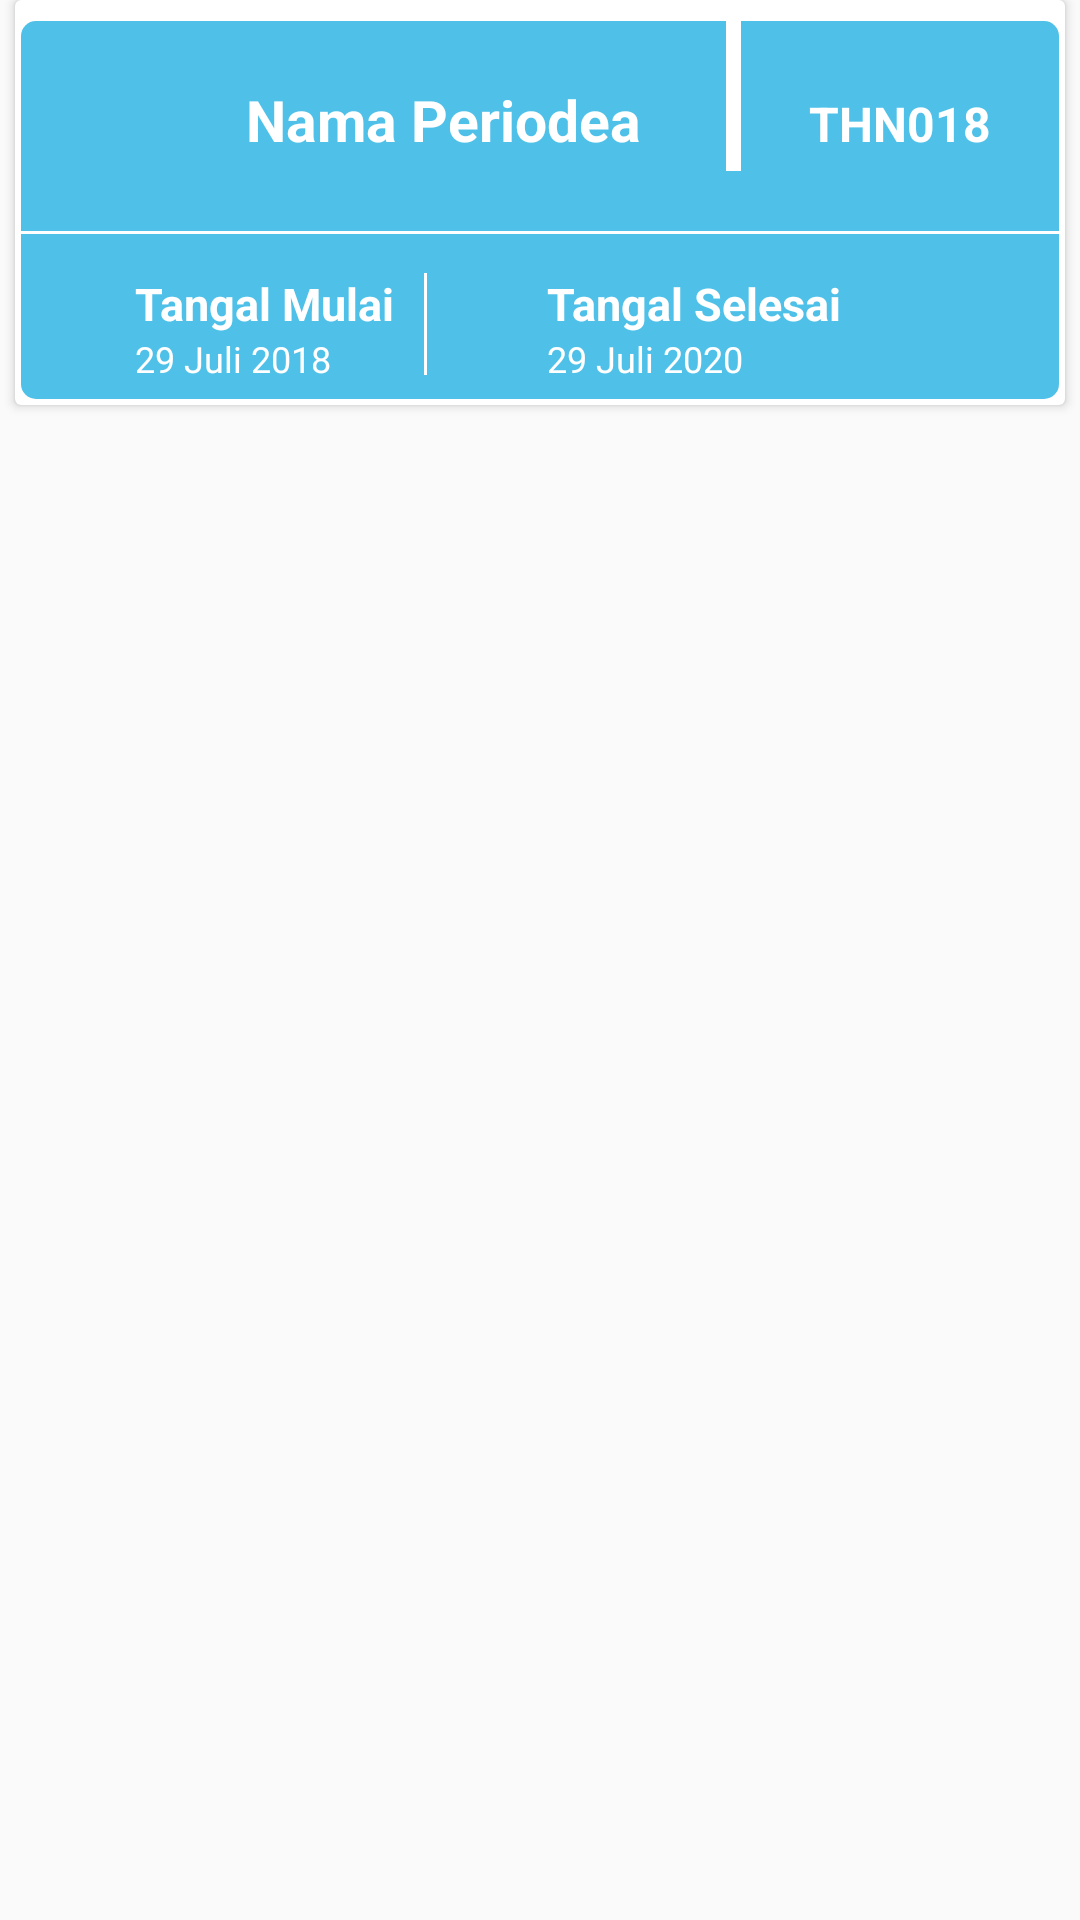

Write the Android layout XML for this screen, with the resource values it uses.
<!-- AndroidManifest.xml: application theme AppTheme -->
<!-- res/layout/in_periode.xml -->
<?xml version="1.0" encoding="utf-8"?>
<android.support.constraint.ConstraintLayout
    xmlns:android="http://schemas.android.com/apk/res/android" android:layout_width="match_parent"
    android:layout_height="match_parent">

    <android.support.v7.widget.CardView
        android:layout_width="match_parent"
        android:layout_height="135dp"
        android:layout_margin="5dp"
        android:layout_weight="1"
        android:orientation="vertical"
        android:padding="15dp">

        <LinearLayout
            android:layout_width="match_parent"
            android:layout_height="wrap_content"
            android:layout_margin="2dp"
            android:layout_weight="1"
            android:orientation="vertical">

            <LinearLayout
                android:id="@+id/list_periode"
                android:layout_width="match_parent"
                android:layout_height="wrap_content"
                android:layout_marginTop="5dp"
                android:background="@drawable/border_list"
                android:orientation="vertical">

                <LinearLayout
                    android:layout_width="match_parent"
                    android:layout_height="wrap_content"
                    android:orientation="horizontal">

                    <ImageView
                        android:id="@+id/foto_user"
                        android:layout_width="70dp"
                        android:layout_height="70dp"
                        android:padding="8dp"
                        android:src="@drawable/ic_jurusan_icon" />

                    <TextView
                        android:id="@+id/nama_user"
                        android:layout_width="165dp"
                        android:layout_height="wrap_content"
                        android:layout_marginTop="15dp"
                        android:padding="5dp"
                        android:text="Nama Periodea"
                        android:textColor="@color/colorWhite"
                        android:textSize="19sp"
                        android:textStyle="bold" />

                    <View
                        android:layout_width="5dp"
                        android:layout_height="50dp"
                        android:background="@color/colorWhite" />

                    <TextView
                        android:id="@+id/id_user"
                        android:layout_width="match_parent"
                        android:layout_height="wrap_content"
                        android:text="THN018"
                        android:layout_marginTop="15dp"
                        android:textAlignment="center"
                        android:textColor="@color/colorWhite"
                        android:textSize="16sp"
                        android:textStyle="bold" />

                </LinearLayout>

                <View
                    android:layout_width="match_parent"
                    android:layout_height="1dp"
                    android:background="@color/colorWhite" />

                <LinearLayout
                    android:layout_width="match_parent"
                    android:layout_height="wrap_content"
                    android:layout_marginTop="5dp"
                    android:orientation="horizontal"
                    android:padding="8dp">

                    <LinearLayout
                        android:layout_width="wrap_content"
                        android:layout_height="wrap_content"
                        android:orientation="horizontal"
                        android:paddingRight="10dp">

                        <ImageView
                            android:layout_width="20dp"
                            android:layout_height="20dp"
                            android:layout_marginTop="5dp"
                            android:src="@drawable/ic_periode_date" />

                        <LinearLayout
                            android:layout_width="wrap_content"
                            android:layout_height="wrap_content"
                            android:orientation="vertical"
                            android:paddingLeft="10dp">

                            <TextView
                                android:layout_width="wrap_content"
                                android:layout_height="wrap_content"
                                android:text="Tangal Mulai"
                                android:textColor="@color/colorWhite"
                                android:textSize="15sp"
                                android:textStyle="bold" />

                            <TextView
                                android:id="@+id/tanggal_mulai"
                                android:layout_width="wrap_content"
                                android:layout_height="wrap_content"
                                android:text="29 Juli 2018"
                                android:textColor="@color/colorWhite"
                                android:textSize="12sp" />

                        </LinearLayout>

                    </LinearLayout>

                    <View
                        android:layout_width="1dp"
                        android:layout_height="match_parent"
                        android:background="@color/colorWhite" />

                    <LinearLayout
                        android:layout_width="wrap_content"
                        android:layout_height="wrap_content"
                        android:orientation="horizontal"
                        android:paddingLeft="10dp">

                        <ImageView
                            android:layout_width="20dp"
                            android:layout_height="20dp"
                            android:layout_marginTop="5dp"
                            android:src="@drawable/ic_periode_date" />

                        <LinearLayout
                            android:layout_width="wrap_content"
                            android:layout_height="wrap_content"
                            android:orientation="vertical"
                            android:paddingLeft="10dp">

                            <TextView
                                android:layout_width="wrap_content"
                                android:layout_height="wrap_content"
                                android:text="Tangal Selesai"
                                android:textColor="@color/colorWhite"
                                android:textSize="15sp"
                                android:textStyle="bold" />

                            <TextView
                                android:id="@+id/tanggal_selesai"
                                android:layout_width="wrap_content"
                                android:layout_height="wrap_content"
                                android:text="29 Juli 2020"
                                android:textColor="@color/colorWhite"
                                android:textSize="12sp" />

                        </LinearLayout>

                    </LinearLayout>

                </LinearLayout>

            </LinearLayout>

        </LinearLayout>

    </android.support.v7.widget.CardView>

</android.support.constraint.ConstraintLayout>
<!-- resources referenced by this layout -->
<resources>
  <color name="colorWhite">#FFFFFF</color>
  <!-- drawable border_list (drawable) -->
  <shape xmlns:android="http://schemas.android.com/apk/res/android"
      android:shape="rectangle">
      <solid android:color="@color/colorAqua" />
      <corners android:radius="5dp" />
  </shape>
  <style name="AppTheme" parent="Theme.AppCompat.Light.DarkActionBar">
          
          <item name="colorPrimary">@color/colorPrimary</item>
          <item name="colorPrimaryDark">@color/colorPrimaryDark</item>
          <item name="colorAccent">@color/colorAccent</item>
          <item name="windowActionBar">false</item>
          <item name="windowNoTitle">true</item>
          <item name="cpbStyle">@style/CircularThemeProgressBar</item>
          <item name="android:windowTranslucentStatus">true</item>
          <item name="android:windowTranslucentNavigation">true</item>
      </style>
  <color name="colorAqua">#4FC1E9</color>
  <color name="colorPrimary">#DD3333</color>
  <color name="colorPrimaryDark">#D11616</color>
  <color name="colorAccent">#FF4081</color>
  <style name="CircularThemeProgressBar" parent="android:Widget.Holo.ProgressBar">
          <item name="cpb_color">@color/colorBlackDark</item>
          <item name="cpb_stroke_width">@dimen/cpb_default_stroke_width</item>
          <item name="cpb_min_sweep_angle">@integer/cpb_default_min_sweep_angle</item>
          <item name="cpb_max_sweep_angle">@integer/cpb_default_max_sweep_angle</item>
          <item name="cpb_sweep_speed">@string/cpb_default_sweep_speed</item>
          <item name="cpb_rotation_speed">@string/cpb_default_rotation_speed</item>
      </style>
  <color name="colorBlackDark">#000000</color>
</resources>
